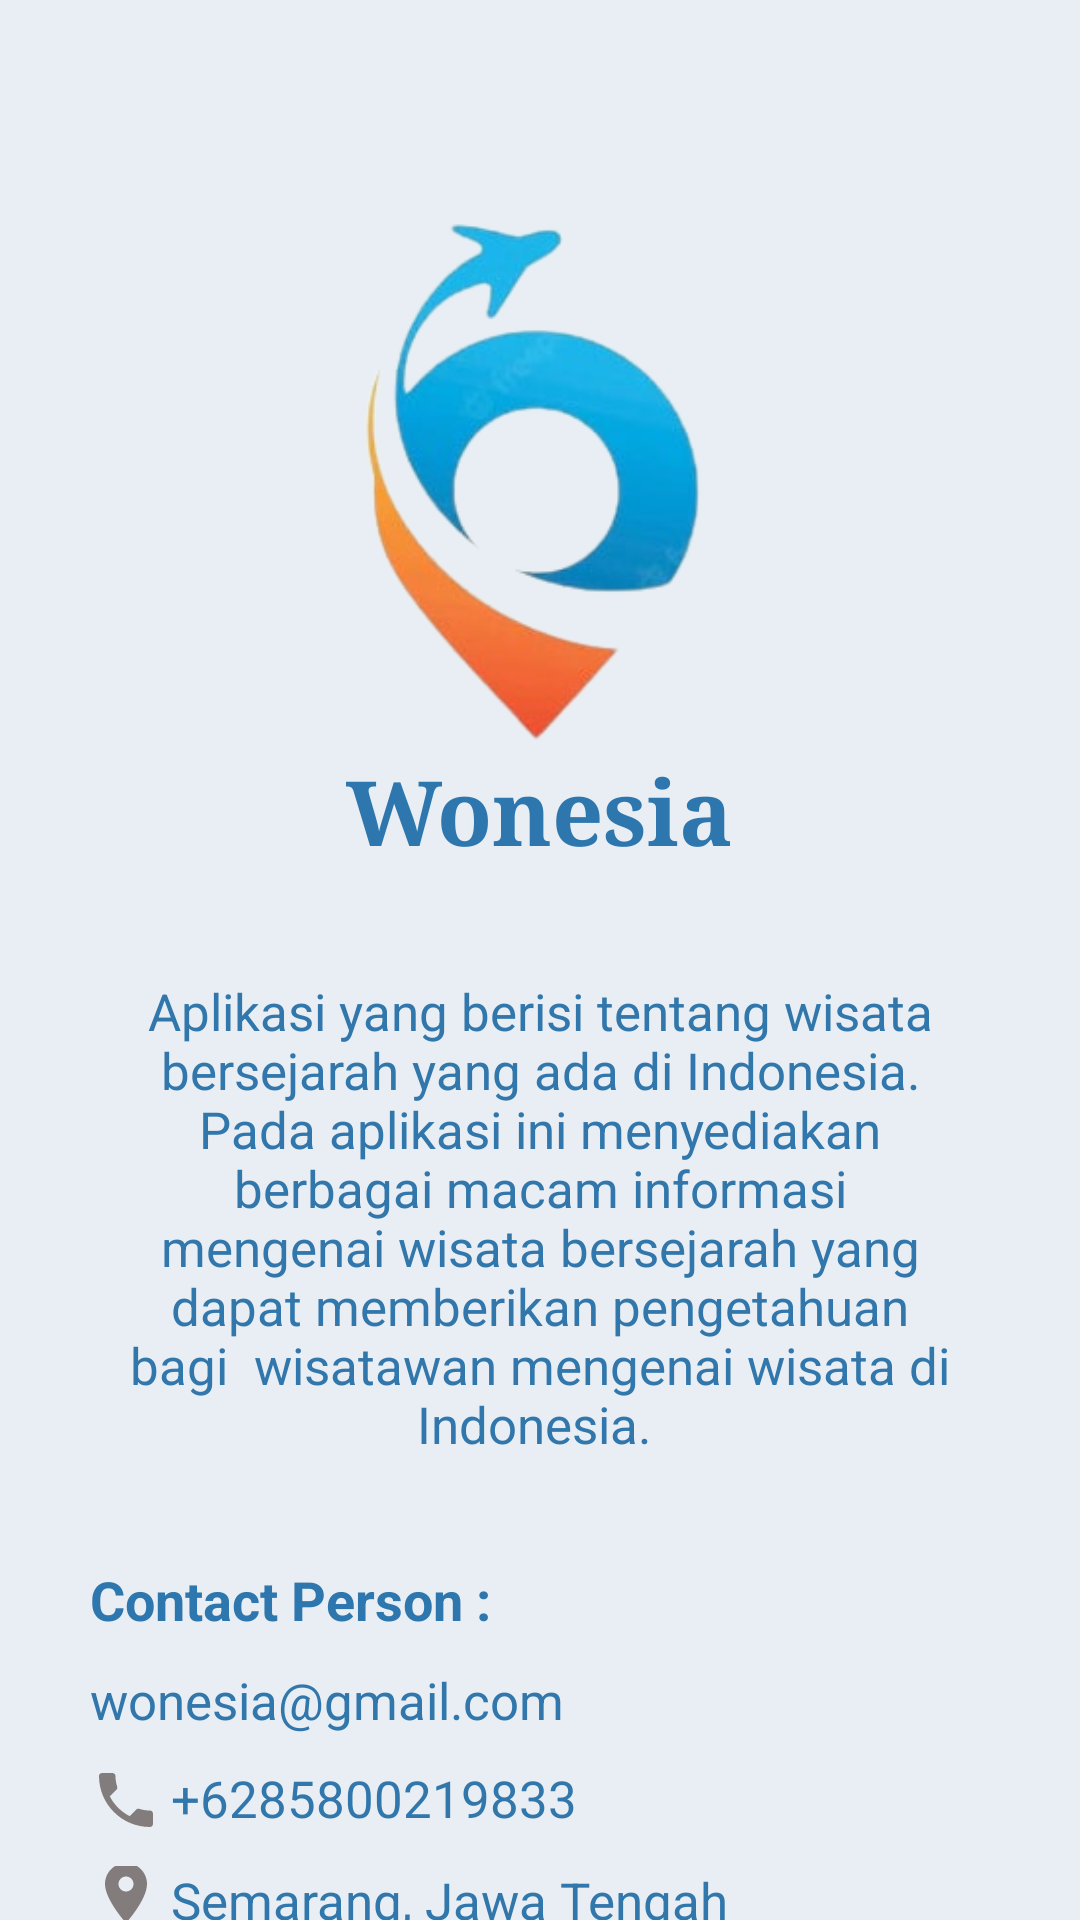

Layout XML and referenced resources for this Android screen:
<!-- AndroidManifest.xml: application theme Theme.Wonesia -->
<!-- res/layout/activity_wondev.xml -->
<?xml version="1.0" encoding="utf-8"?>
<LinearLayout xmlns:android="http://schemas.android.com/apk/res/android"
    xmlns:app="http://schemas.android.com/apk/res-auto"
    xmlns:tools="http://schemas.android.com/tools"
    android:layout_width="match_parent"
    android:layout_height="match_parent"
    android:background="#FCE8EEF3"
    android:orientation="vertical"
    tools:context=".Activity.Wondev">

    <ImageView
        android:id="@+id/logo"
        android:layout_width="200dp"
        android:layout_height="200dp"
        android:layout_gravity="center_horizontal"
        android:layout_marginTop="50dp"
        app:srcCompat="@drawable/wonesia_bg" />

    <TextView
        android:id="@+id/txtWonesia"
        android:layout_width="wrap_content"
        android:layout_height="wrap_content"
        android:layout_gravity="center_horizontal"
        android:fontFamily="serif"
        android:text="Wonesia"
        android:textAllCaps="false"
        android:textColor="#2E77AE"
        android:textSize="30sp"
        android:textStyle="bold" />







    <TextView
        android:id="@+id/tvFind"
        android:layout_width="match_parent"
        android:layout_height="wrap_content"
        android:layout_margin="25dp"
        android:gravity="center"
        android:padding="10dp"
        android:text="Aplikasi yang berisi tentang wisata bersejarah yang ada di
Indonesia. Pada aplikasi ini menyediakan berbagai macam informasi mengenai wisata
bersejarah yang dapat memberikan pengetahuan bagi  wisatawan mengenai wisata di Indonesia. "
        android:textColor="#3177AC"
        android:textSize="17sp" />
    <TextView
        android:layout_width="wrap_content"
        android:layout_height="wrap_content"
        android:text="Contact Person :"
        android:layout_marginStart="30dp"
        android:textStyle="bold"
        android:textColor="#2E77AE"
        android:textSize="18sp"/>
    <TextView
        android:layout_width="match_parent"
        android:layout_height="wrap_content"
        android:layout_marginStart="30dp"
        android:layout_marginEnd="30dp"
        android:layout_marginTop="10dp"
        android:drawableStart="@drawable/ic_email"
        android:drawablePadding="3dp"
        android:text="wonesia@gmail.com"
        android:textColor="#3177AC"
        android:textSize="17sp"/>
    <TextView
        android:layout_width="match_parent"
        android:layout_height="wrap_content"
        android:layout_marginStart="30dp"
        android:layout_marginEnd="30dp"
        android:layout_marginTop="10dp"
        android:drawableStart="@drawable/ic_baseline_phone_24"
        android:drawablePadding="3dp"
        android:textColor="#3177AC"
        android:text="+6285800219833"
        android:textSize="17sp"/>
    <TextView
        android:layout_width="match_parent"
        android:layout_height="wrap_content"
        android:layout_marginStart="30dp"
        android:layout_marginEnd="30dp"
        android:layout_marginTop="10dp"
        android:drawableStart="@drawable/ic_baseline_location_on_24"
        android:drawablePadding="3dp"
        android:text="Semarang, Jawa Tengah"
        android:textColor="#3177AC"
        android:textSize="17sp"/>

</LinearLayout>
<!-- resources referenced by this layout -->
<resources>
  <!-- drawable ic_baseline_location_on_24 (drawable) -->
  <vector android:height="24dp" android:tint="#837C7C"
      android:viewportHeight="24" android:viewportWidth="24"
      android:width="24dp" xmlns:android="http://schemas.android.com/apk/res/android">
      <path android:fillColor="@android:color/white" android:pathData="M12,2C8.13,2 5,5.13 5,9c0,5.25 7,13 7,13s7,-7.75 7,-13c0,-3.87 -3.13,-7 -7,-7zM12,11.5c-1.38,0 -2.5,-1.12 -2.5,-2.5s1.12,-2.5 2.5,-2.5 2.5,1.12 2.5,2.5 -1.12,2.5 -2.5,2.5z"/>
  </vector>
  <!-- drawable ic_baseline_phone_24 (drawable) -->
  <vector android:height="24dp" android:tint="#837C7C"
      android:viewportHeight="24" android:viewportWidth="24"
      android:width="24dp" xmlns:android="http://schemas.android.com/apk/res/android">
      <path android:fillColor="@android:color/white" android:pathData="M6.62,10.79c1.44,2.83 3.76,5.14 6.59,6.59l2.2,-2.2c0.27,-0.27 0.67,-0.36 1.02,-0.24 1.12,0.37 2.33,0.57 3.57,0.57 0.55,0 1,0.45 1,1V20c0,0.55 -0.45,1 -1,1 -9.39,0 -17,-7.61 -17,-17 0,-0.55 0.45,-1 1,-1h3.5c0.55,0 1,0.45 1,1 0,1.25 0.2,2.45 0.57,3.57 0.11,0.35 0.03,0.74 -0.25,1.02l-2.2,2.2z"/>
  </vector>
  <!-- drawable wonesia_bg: png bitmap (drawable, 47569 bytes) -->
  <style name="Theme.Wonesia" parent="Theme.MaterialComponents.DayNight.NoActionBar">
          
          <item name="colorPrimary">@color/purple_500</item>
          <item name="colorPrimaryVariant">@color/purple_700</item>
          <item name="colorOnPrimary">@color/white</item>
          
          <item name="colorSecondary">@color/teal_200</item>
          <item name="colorSecondaryVariant">@color/teal_700</item>
          <item name="colorOnSecondary">@color/black</item>
          
          <item name="android:statusBarColor" tools:targetApi="l">?attr/colorPrimaryVariant</item>
          
      </style>
  <color name="purple_500">#FF6200EE</color>
  <color name="purple_700">#FF3700B3</color>
  <color name="white">#FFFFFFFF</color>
  <color name="teal_200">#FF03DAC5</color>
  <color name="teal_700">#FF018786</color>
  <color name="black">#FF000000</color>
</resources>
